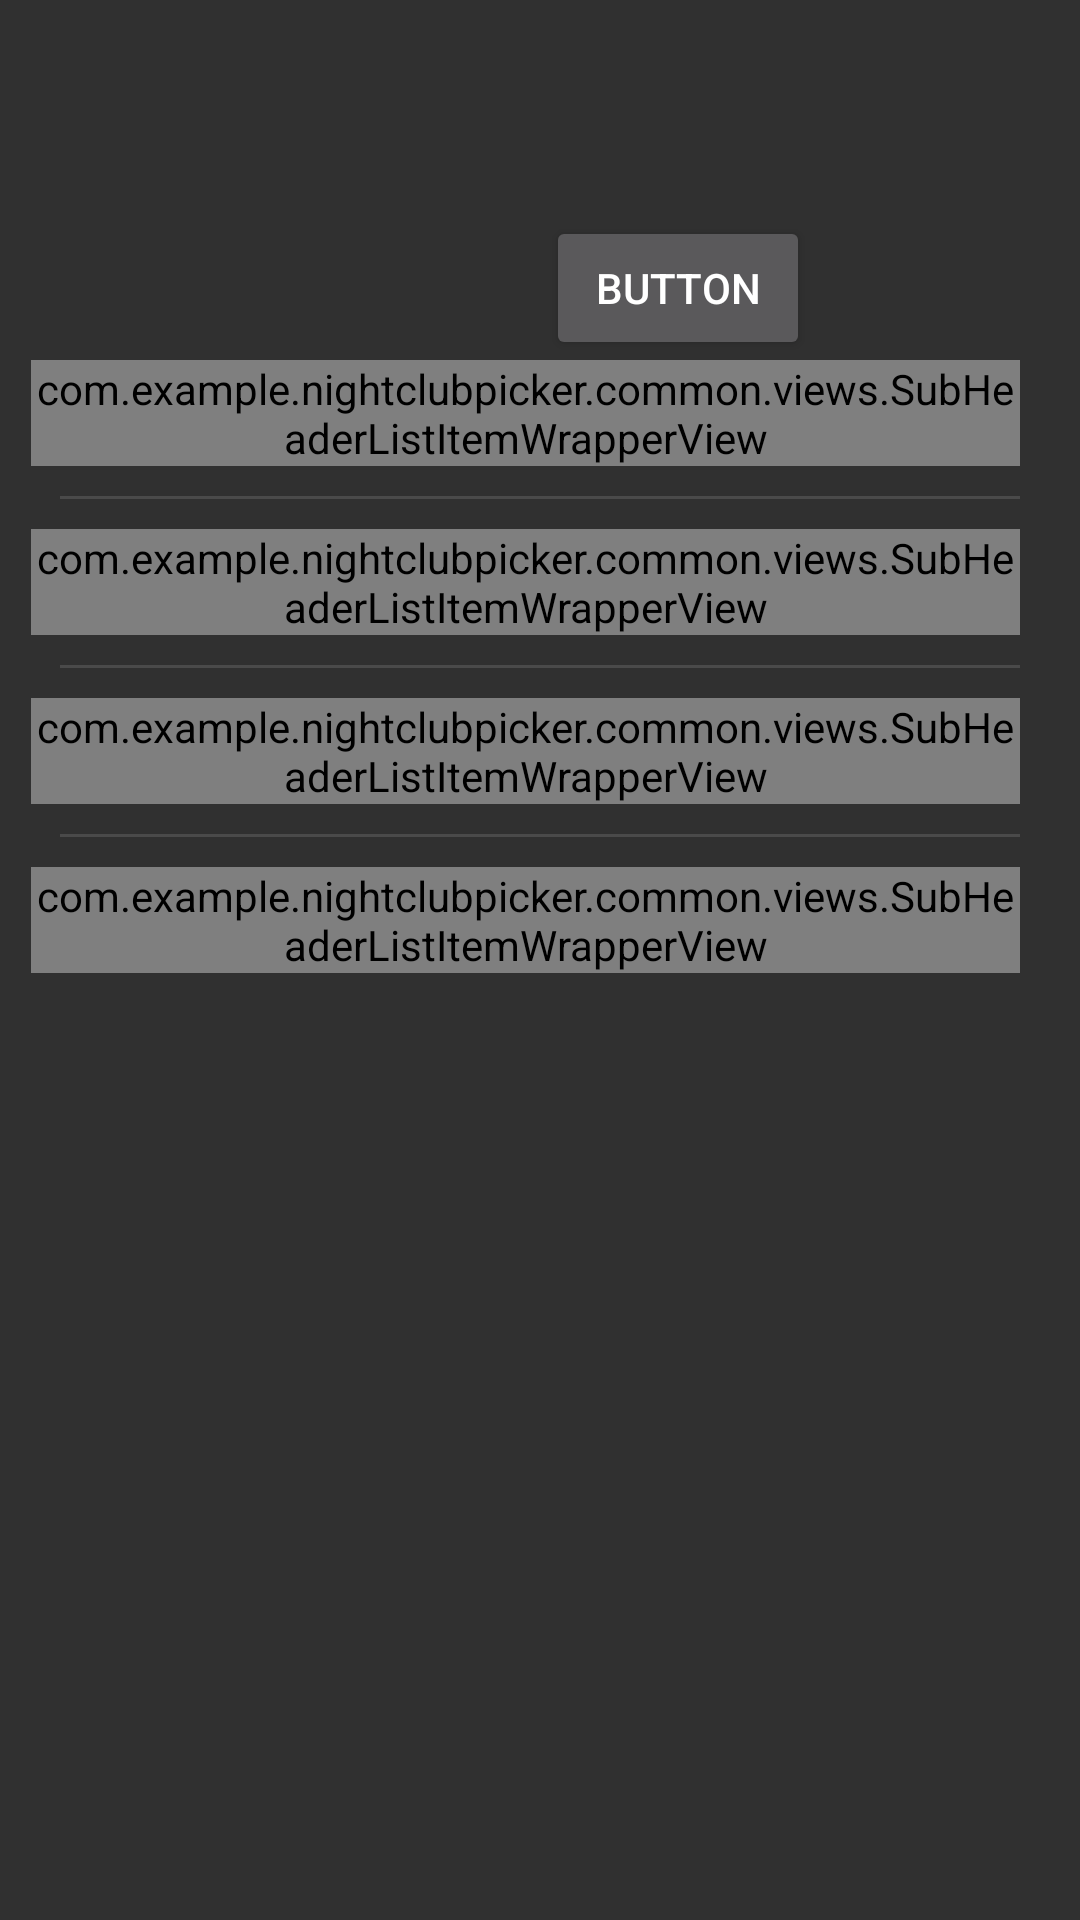

Reconstruct the res/layout file that produces this screen, plus the resources it refers to.
<!-- AndroidManifest.xml: application theme AppTheme -->
<!-- res/layout/activity_filter_selection.xml -->
<?xml version="1.0" encoding="utf-8"?>
<androidx.core.widget.NestedScrollView xmlns:android="http://schemas.android.com/apk/res/android"
    xmlns:app="http://schemas.android.com/apk/res-auto"
    xmlns:tools="http://schemas.android.com/tools"
    android:layout_width="match_parent"
    android:layout_height="match_parent"
    android:orientation="vertical"
    tools:context=".onboarding_flow.FilterSelectionActivity">

    <LinearLayout
        android:layout_width="match_parent"
        android:layout_height="wrap_content"
        android:orientation="vertical"
        android:paddingHorizontal="20dp"
        android:paddingBottom="40dp"
        android:clipToPadding="false">

        <Button
            android:id="@+id/navigateButton"
            android:layout_width="88dp"
            android:layout_height="wrap_content"
            android:layout_marginStart="162dp"
            android:layout_marginTop="72dp"
            android:layout_marginEnd="162dp"
            android:onClick="navigateToResults"
            android:text="Button" />

        <com.example.nightclubpicker.common.views.SubHeaderListItemWrapperView
            android:id="@+id/placeTypeHeader"
            android:layout_width="match_parent"
            android:layout_height="wrap_content"
            android:layout_marginStart="-10dp" />

        <include
            layout="@layout/divider"
            android:layout_width="match_parent"
            android:layout_height="wrap_content"
            android:layout_marginVertical="10dp"
            android:layout_marginHorizontal="-20dp"/>

        <com.example.nightclubpicker.common.views.SubHeaderListItemWrapperView
            android:id="@+id/musicTypeHeader"
            android:layout_width="match_parent"
            android:layout_height="wrap_content"
            android:layout_marginStart="-10dp" />

        <RadioGroup
            android:id="@+id/musicTypeFilterGroup"
            android:layout_width="match_parent"
            android:layout_height="wrap_content"
            android:checkedButton="@+id/first"
            android:orientation="vertical">

        </RadioGroup>

        <include
            layout="@layout/divider"
            android:layout_width="match_parent"
            android:layout_height="wrap_content"
            android:layout_marginVertical="10dp"
            android:layout_marginHorizontal="-20dp"/>

        <com.example.nightclubpicker.common.views.SubHeaderListItemWrapperView
            android:id="@+id/venueSizeHeader"
            android:layout_width="match_parent"
            android:layout_height="wrap_content"
            android:layout_marginStart="-10dp" />

        <RadioGroup
            android:id="@+id/venueSizeFilterGroup"
            android:layout_width="match_parent"
            android:layout_height="wrap_content"
            android:checkedButton="@+id/first"
            android:orientation="vertical">

        </RadioGroup>

        <include
            layout="@layout/divider"
            android:layout_width="match_parent"
            android:layout_height="wrap_content"
            android:layout_marginVertical="10dp"
            android:layout_marginHorizontal="-20dp"/>

        <com.example.nightclubpicker.common.views.SubHeaderListItemWrapperView
            android:id="@+id/dressCodeHeader"
            android:layout_width="match_parent"
            android:layout_height="wrap_content"
            android:layout_marginStart="-10dp" />

        <RadioGroup
            android:id="@+id/dressCodeFilterGroup"
            android:layout_width="match_parent"
            android:layout_height="wrap_content"
            android:checkedButton="@+id/first"
            android:orientation="vertical" />

    </LinearLayout>

</androidx.core.widget.NestedScrollView>
<!-- res/layout/divider.xml (included above) -->
<?xml version="1.0" encoding="utf-8"?>
<LinearLayout xmlns:android="http://schemas.android.com/apk/res/android"
    android:orientation="vertical"
    android:layout_width="match_parent"
    android:layout_height="1dp">

    <View
        android:layout_width="match_parent"
        android:layout_height="1dp"
        android:background="#20FFFFFF"
        />

</LinearLayout>
<!-- resources referenced by this layout -->
<resources>
  <style name="AppTheme" parent="android:Theme.Material">
          
          <item name="colorPrimary">@color/colorPrimary</item>
          <item name="colorPrimaryDark">@color/colorPrimaryDark</item>
          <item name="colorAccent">@color/colorAccent</item>
          <item name="android:icon">@android:color/transparent</item>
      </style>
  <color name="colorPrimary">#008577</color>
  <color name="colorPrimaryDark">#a9a9a9</color>
  <color name="colorAccent">#D81B60</color>
</resources>
